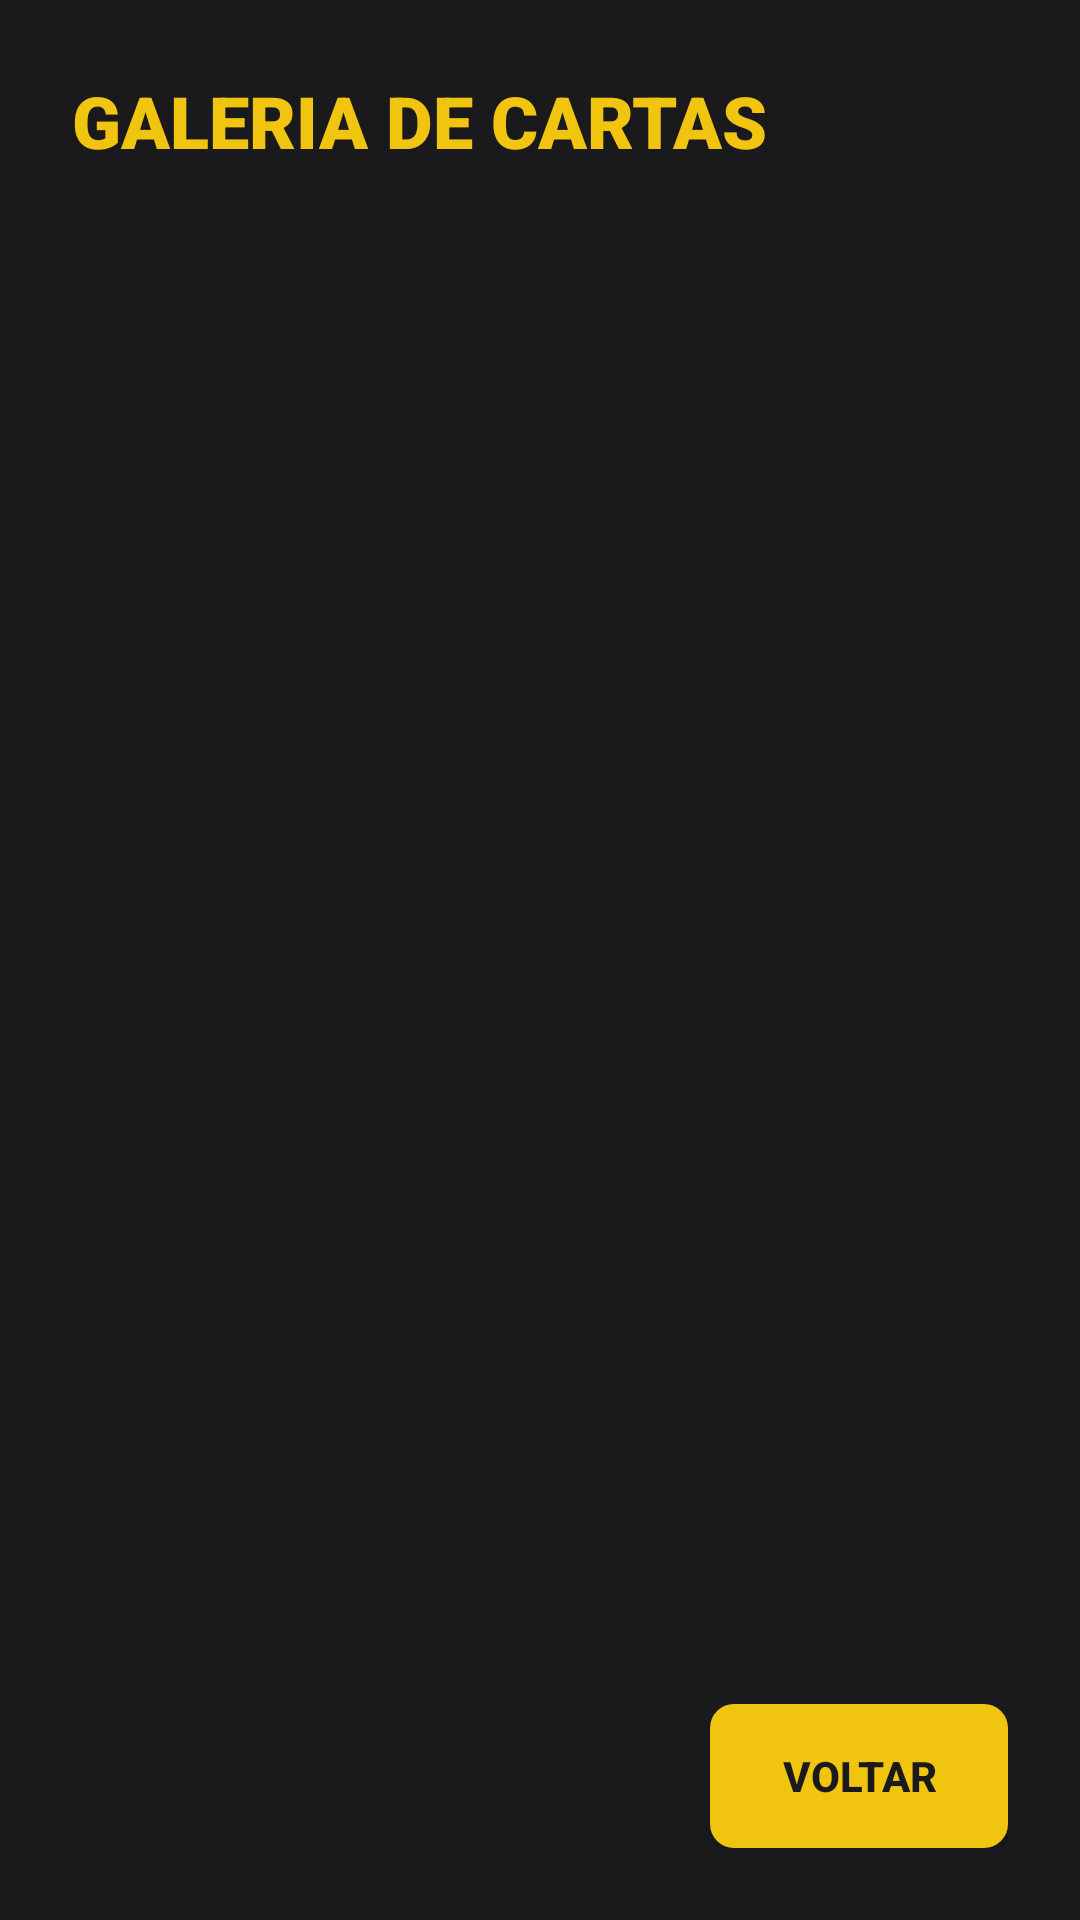

Produce the Android XML layout that renders to this screen, including the resource entries it uses.
<!-- AndroidManifest.xml: application theme Theme.RogueDucks -->
<!-- res/layout/dialog_galeria.xml -->
<?xml version="1.0" encoding="utf-8"?>
<LinearLayout xmlns:android="http://schemas.android.com/apk/res/android"
    android:layout_width="match_parent"
    android:layout_height="match_parent"
    android:orientation="vertical"
    android:padding="24dp"
    android:background="@color/bg_dark">

    <TextView
        android:layout_width="wrap_content"
        android:layout_height="wrap_content"
        android:text="GALERIA DE CARTAS"
        style="@style/RogueDucks.Text.Title"
        android:textSize="24sp"
        android:layout_marginBottom="16dp" />

    <ScrollView
        android:layout_width="match_parent"
        android:layout_height="0dp"
        android:layout_weight="1">

        <LinearLayout
            android:id="@+id/containerGaleria"
            android:layout_width="match_parent"
            android:layout_height="wrap_content"
            android:orientation="vertical" />

    </ScrollView>

    <Button
        android:id="@+id/btnGaleriaClose"
        android:layout_width="wrap_content"
        android:layout_height="wrap_content"
        android:text="Voltar"
        style="@style/RogueDucks.Button"
        android:layout_gravity="end"
        android:layout_marginTop="16dp" />

</LinearLayout>
<!-- resources referenced by this layout -->
<resources>
  <color name="bg_dark">#1A1A1D</color>
  <style name="RogueDucks.Button" parent="Widget.AppCompat.Button">
          <item name="android:background">@drawable/bg_button</item>
          <item name="android:textColor">@color/bg_dark</item>
          <item name="android:textStyle">bold</item>
          <item name="android:paddingLeft">24dp</item>
          <item name="android:paddingRight">24dp</item>
          <item name="android:textAllCaps">true</item>
      </style>
  <style name="RogueDucks.Text.Title" parent="android:Widget.TextView">
          <item name="android:textSize">32sp</item>
          <item name="android:textStyle">bold</item>
          <item name="android:textColor">@color/primary_gold</item>
          <item name="android:fontFamily">sans-serif-black</item>
      </style>
  <style name="Theme.RogueDucks" parent="Base.Theme.RogueDucks" />
  <!-- drawable bg_button (drawable) -->
  <?xml version="1.0" encoding="utf-8"?>
  <ripple xmlns:android="http://schemas.android.com/apk/res/android"
      android:color="@color/ripple_color">
      <item>
          <shape android:shape="rectangle">
              <corners android:radius="8dp" />
              <solid android:color="@color/primary_gold" />
          </shape>
      </item>
  </ripple>
  <color name="primary_gold">#F1C40F</color>
  <style name="Base.Theme.RogueDucks" parent="Theme.Material3.DayNight.NoActionBar">
          
          
      </style>
  <color name="ripple_color">#40FFFFFF</color>
</resources>
